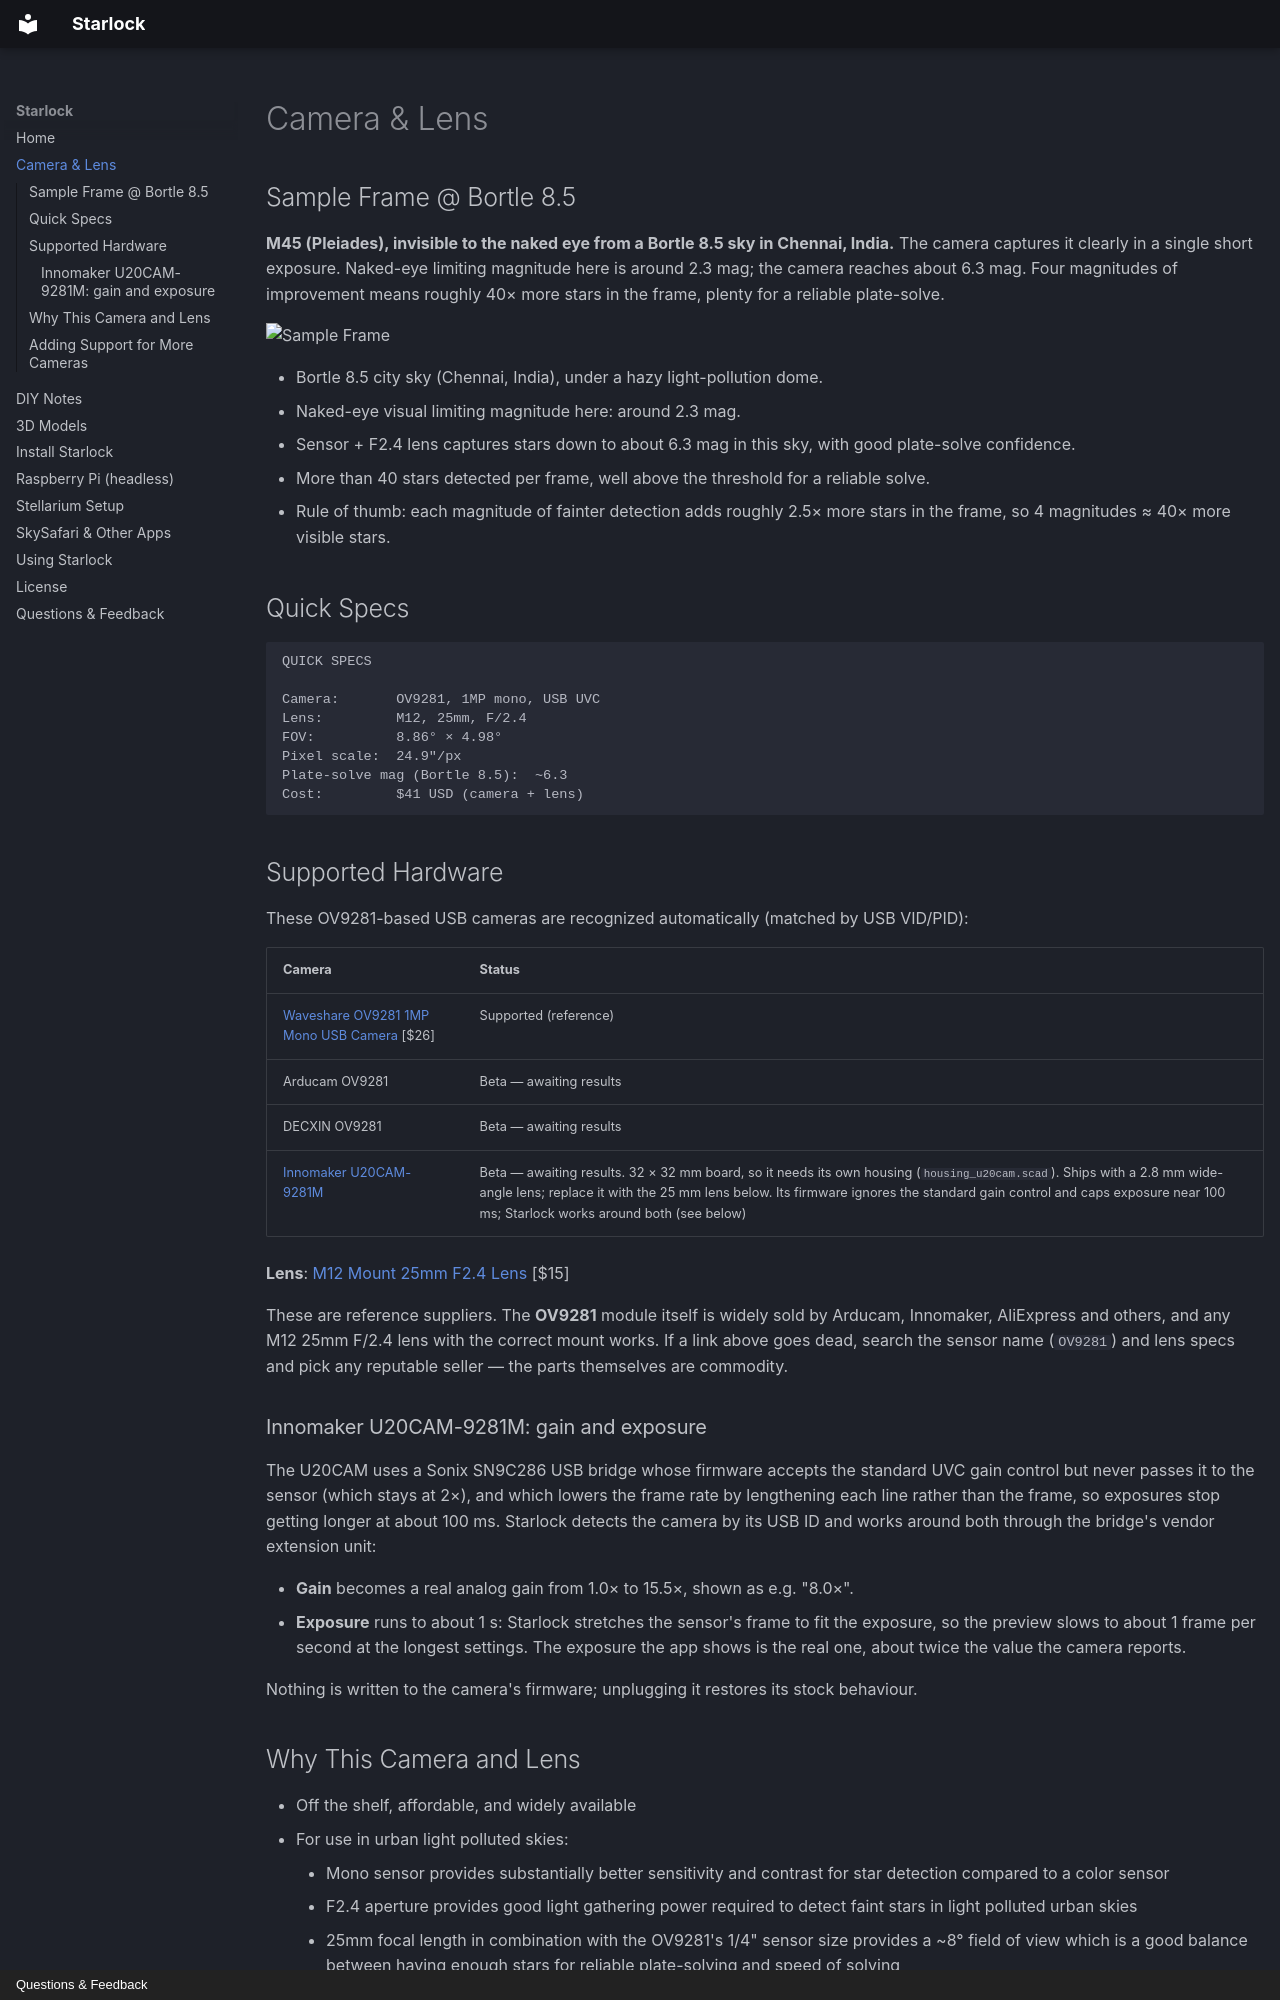

repository: kwdowns/starlock · page: hardware/index.html · generator: mkdocs · copyright: Questions & Feedback

---
title: Camera & Lens
---

## Sample Frame @ Bortle 8.5

**M45 (Pleiades), invisible to the naked eye from a Bortle 8.5 sky in Chennai, India.** The camera captures it clearly in a single short exposure. Naked-eye limiting magnitude here is around 2.3 mag; the camera reaches about 6.3 mag. Four magnitudes of improvement means roughly 40× more stars in the frame, plenty for a reliable plate-solve.

![Sample Frame](assets/single_frame_bortle8.png)

- Bortle 8.5 city sky (Chennai, India), under a hazy light-pollution dome.
- Naked-eye visual limiting magnitude here: around 2.3 mag.
- Sensor + F2.4 lens captures stars down to about 6.3 mag in this sky, with good plate-solve confidence.
- More than 40 stars detected per frame, well above the threshold for a reliable solve.
- Rule of thumb: each magnitude of fainter detection adds roughly 2.5× more stars in the frame, so 4 magnitudes ≈ 40× more visible stars.

## Quick Specs

```text
QUICK SPECS

Camera:       OV9281, 1MP mono, USB UVC
Lens:         M12, 25mm, F/2.4
FOV:          8.86° × 4.98°
Pixel scale:  24.9″/px
Plate-solve mag (Bortle 8.5):  ~6.3
Cost:         $41 USD (camera + lens)
```

## Supported Hardware

These OV9281-based USB cameras are recognized automatically (matched by USB VID/PID):

| Camera | Status |
|---|---|
| [Waveshare OV9281 1MP Mono USB Camera](https://www.waveshare.com/ov9281-1mp-usb-camera-a.htm) [$26] | Supported (reference) |
| Arducam OV9281 | Beta — awaiting results |
| DECXIN OV9281 | Beta — awaiting results |
| [Innomaker U20CAM-9281M](https://www.inno-maker.com/product/u20cam-9281m/) | Beta — awaiting results. 32 × 32 mm board, so it needs its own housing (`housing_u20cam.scad`). Ships with a 2.8 mm wide-angle lens; replace it with the 25 mm lens below. Its firmware ignores the standard gain control and caps exposure near 100 ms; Starlock works around both (see below) |

**Lens**: [M12 Mount 25mm F2.4 Lens](https://www.seeedstudio.com/5MP-25mm-lens-p-5579.html) [$15]

These are reference suppliers. The **OV9281** module itself is widely sold by Arducam, Innomaker, AliExpress and others, and any M12 25mm F/2.4 lens with the correct mount works. If a link above goes dead, search the sensor name (`OV9281`) and lens specs and pick any reputable seller — the parts themselves are commodity.

### Innomaker U20CAM-9281M: gain and exposure

The U20CAM uses a Sonix SN9C286 USB bridge whose firmware accepts the standard UVC gain control but never passes it to the sensor (which stays at 2×), and which lowers the frame rate by lengthening each line rather than the frame, so exposures stop getting longer at about 100 ms. Starlock detects the camera by its USB ID and works around both through the bridge's vendor extension unit:

- **Gain** becomes a real analog gain from 1.0× to 15.5×, shown as e.g. "8.0×".
- **Exposure** runs to about 1 s: Starlock stretches the sensor's frame to fit the exposure, so the preview slows to about 1 frame per second at the longest settings. The exposure the app shows is the real one, about twice the value the camera reports.

Nothing is written to the camera's firmware; unplugging it restores its stock behaviour.
